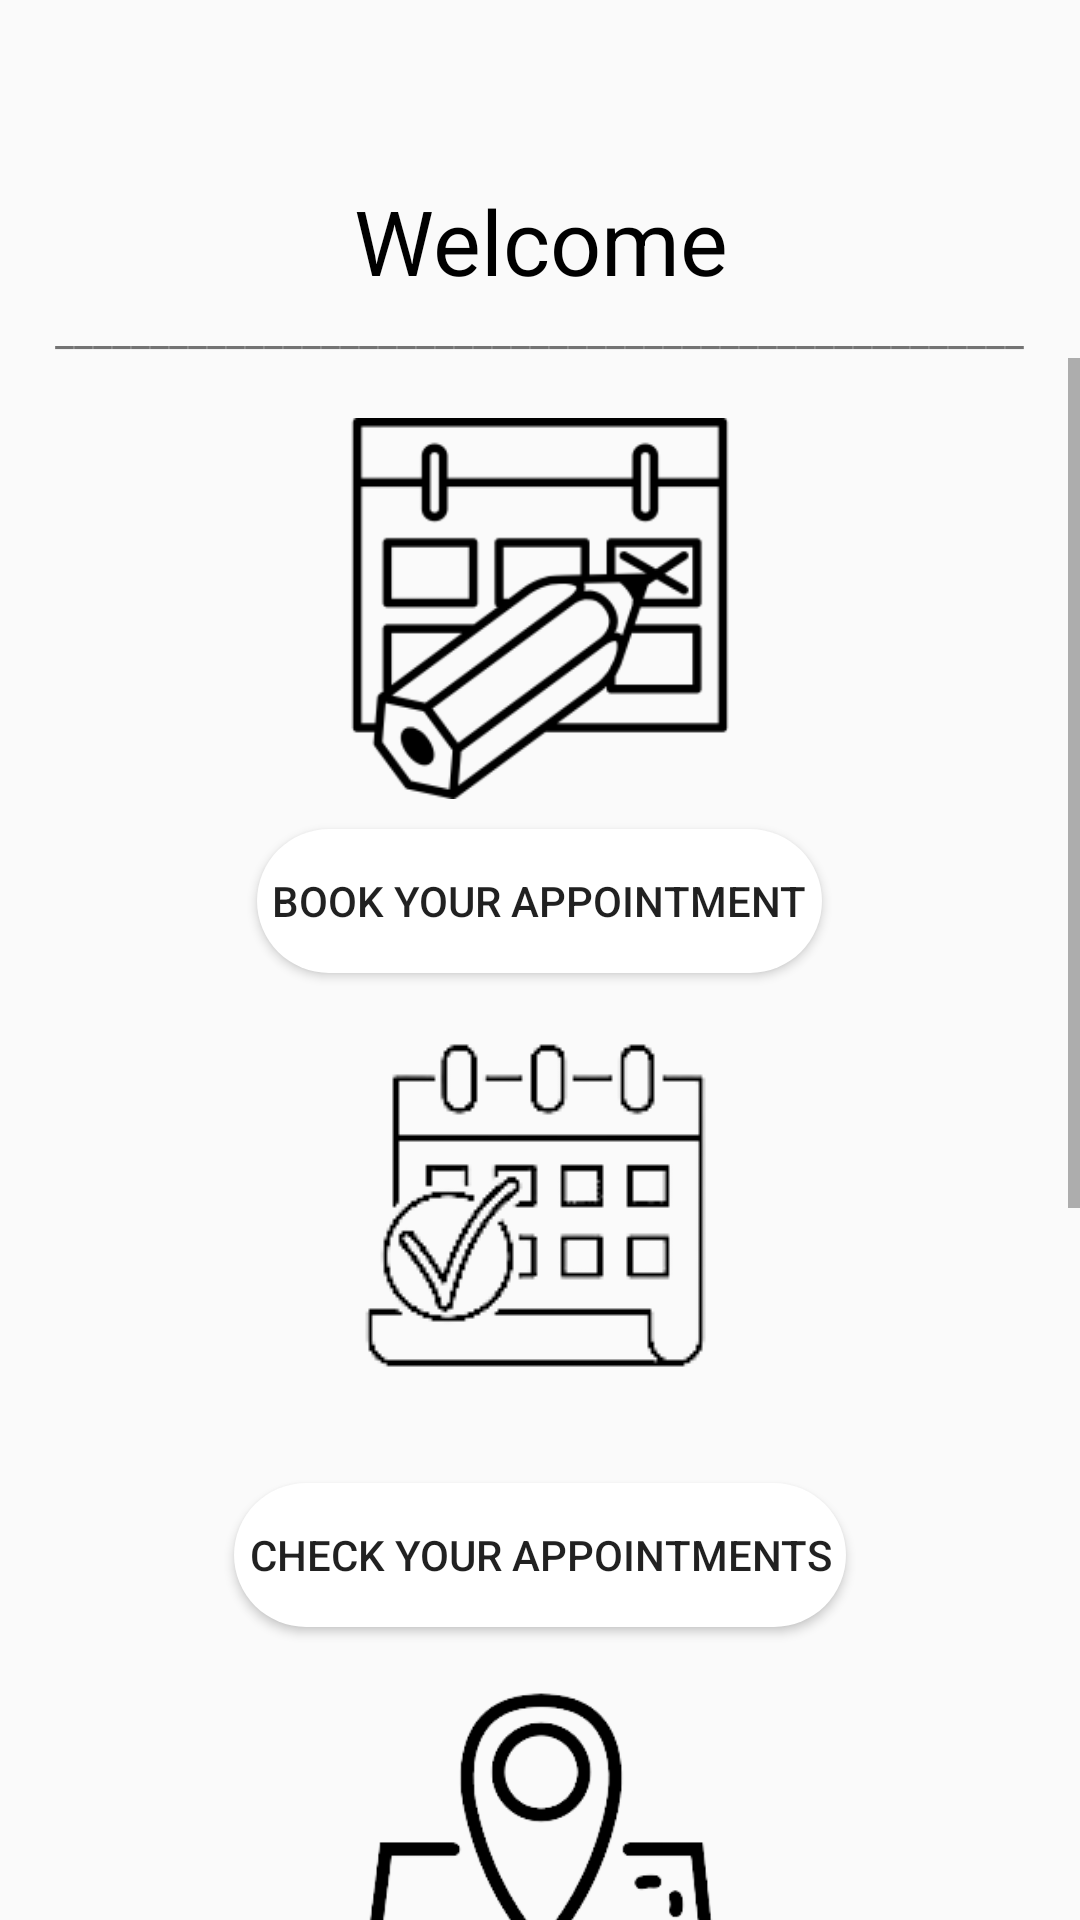

The Android layout XML behind this screen, and the referenced resources:
<!-- AndroidManifest.xml: application theme Theme.EClinic -->
<!-- res/layout/activity_patient_home.xml -->
<?xml version="1.0" encoding="utf-8"?>
<RelativeLayout xmlns:android="http://schemas.android.com/apk/res/android"
    xmlns:app="http://schemas.android.com/apk/res-auto"
    xmlns:tools="http://schemas.android.com/tools"
    android:layout_width="match_parent"
    android:layout_height="match_parent"
    android:background="@drawable/back2"
    tools:context=".PatientHome">

    <TextView
        android:id="@+id/textView5"
        android:layout_width="wrap_content"
        android:layout_height="wrap_content"
        android:textAlignment="center"
        android:text="Welcome"
        android:layout_centerHorizontal="true"
        android:textSize="30dp"
        android:textColor="@color/black"
        android:layout_marginTop="60dp"
        android:gravity="center_horizontal" />

    <TextView
        android:id="@+id/textView29"
        android:layout_width="wrap_content"
        android:layout_height="wrap_content"
        android:text="@string/line"
        android:layout_centerHorizontal="true"
        android:layout_below="@+id/textView5"/>


    <ScrollView
        android:layout_width="match_parent"
        android:layout_height="wrap_content"
        android:layout_below="@+id/textView29">

    <RelativeLayout
        android:layout_width="match_parent"
        android:layout_height="match_parent">


        <ImageView
            android:id="@+id/imageView2"
            android:layout_width="140dp"
            android:layout_height="127dp"
            android:layout_centerHorizontal="true"
            android:layout_marginTop="20dp"
            app:srcCompat="@drawable/bookappointment" />

        <Button
            android:id="@+id/bookappointment"
            android:layout_width="wrap_content"
            android:layout_height="wrap_content"
            android:text="Book Your Appointment"
            android:layout_below="@+id/imageView2"
            android:layout_centerHorizontal="true"
            android:layout_marginTop="10dp"
            android:backgroundTint="@color/white"
            android:background="@drawable/rounded_corners"/>

        <ImageView
            android:id="@+id/imageView6"
            android:layout_width="wrap_content"
            android:layout_height="wrap_content"
            app:srcCompat="@drawable/appointment"
            android:layout_below="@+id/bookappointment"
            android:layout_centerHorizontal="true"
            android:layout_marginTop="20dp"/>

        <Button
            android:id="@+id/checkappointment"
            android:layout_width="wrap_content"
            android:layout_height="wrap_content"
            android:text="Check Your Appointments"
            android:layout_below="@+id/imageView6"
            android:layout_marginTop="30dp"
            android:layout_centerHorizontal="true"
            android:backgroundTint="@color/white"
            android:background="@drawable/rounded_corners"/>

        <ImageView
            android:id="@+id/imageView7"
            android:layout_width="133dp"
            android:layout_height="124dp"
            app:srcCompat="@drawable/map"
            android:layout_below="@+id/checkappointment"
            android:layout_centerHorizontal="true"
            android:layout_marginTop="20dp"/>

        <Button
            android:id="@+id/covidcenters"
            android:layout_width="wrap_content"
            android:layout_height="wrap_content"
            android:text="Covid-19 Testing Centers"
            android:layout_below="@+id/imageView7"
            android:layout_marginTop="10dp"
            android:layout_centerHorizontal="true"
            android:backgroundTint="@color/white"
            android:background="@drawable/rounded_corners"/>

        <ImageView
            android:id="@+id/imageView8"
            android:layout_width="140dp"
            android:layout_height="155dp"
            android:layout_below="@+id/covidcenters"
            android:layout_centerHorizontal="true"
            android:layout_marginTop="20dp"
            app:srcCompat="@drawable/downloaddocument" />

        <Button
            android:id="@+id/ViewDocumentspat"
            android:layout_width="wrap_content"
            android:layout_height="wrap_content"
            android:text="Download Documents"
            android:layout_below="@+id/imageView8"
            android:layout_marginTop="30dp"
            android:layout_centerHorizontal="true"
            android:backgroundTint="@color/white"
            android:background="@drawable/rounded_corners"/>

        <TextView
            android:id="@+id/textView27"
            android:layout_width="wrap_content"
            android:layout_height="wrap_content"
            android:layout_below="@+id/ViewDocumentspat"
            android:layout_marginTop="60dp"/>


    </RelativeLayout>

    </ScrollView>


</RelativeLayout>
<!-- resources referenced by this layout -->
<resources>
  <!-- drawable appointment: png bitmap (drawable, 5908 bytes) -->
  <!-- drawable bookappointment: png bitmap (drawable, 7180 bytes) -->
  <!-- drawable downloaddocument: png bitmap (drawable, 4063 bytes) -->
  <!-- drawable map: png bitmap (drawable, 11463 bytes) -->
  <!-- drawable rounded_corners (drawable) -->
  <?xml version="1.0" encoding="utf-8"?>
  <shape xmlns:android="http://schemas.android.com/apk/res/android">
      <corners android:radius="24dp" />
      <solid android:color="#D1D0CE" />
      <padding android:left="5dp"
          android:bottom="5dp"
          android:right="5dp"
          android:top="5dp"/>
  </shape>
  <string name="line">___________________________________________________</string>
  <style name="Theme.EClinic" parent="Theme.AppCompat.DayNight.NoActionBar">
  
  
          <item name="colorOnSecondary">@color/black</item>
          
          <item name="android:statusBarColor" tools:targetApi="l">?attr/colorPrimaryVariant</item>
          
      </style>
  <!-- not gathered from this repository: default colours our renderer supplied (Android Studio template values) -->
  <color name="black">#FF000000</color>
  <color name="white">#FFFFFFFF</color>
</resources>
